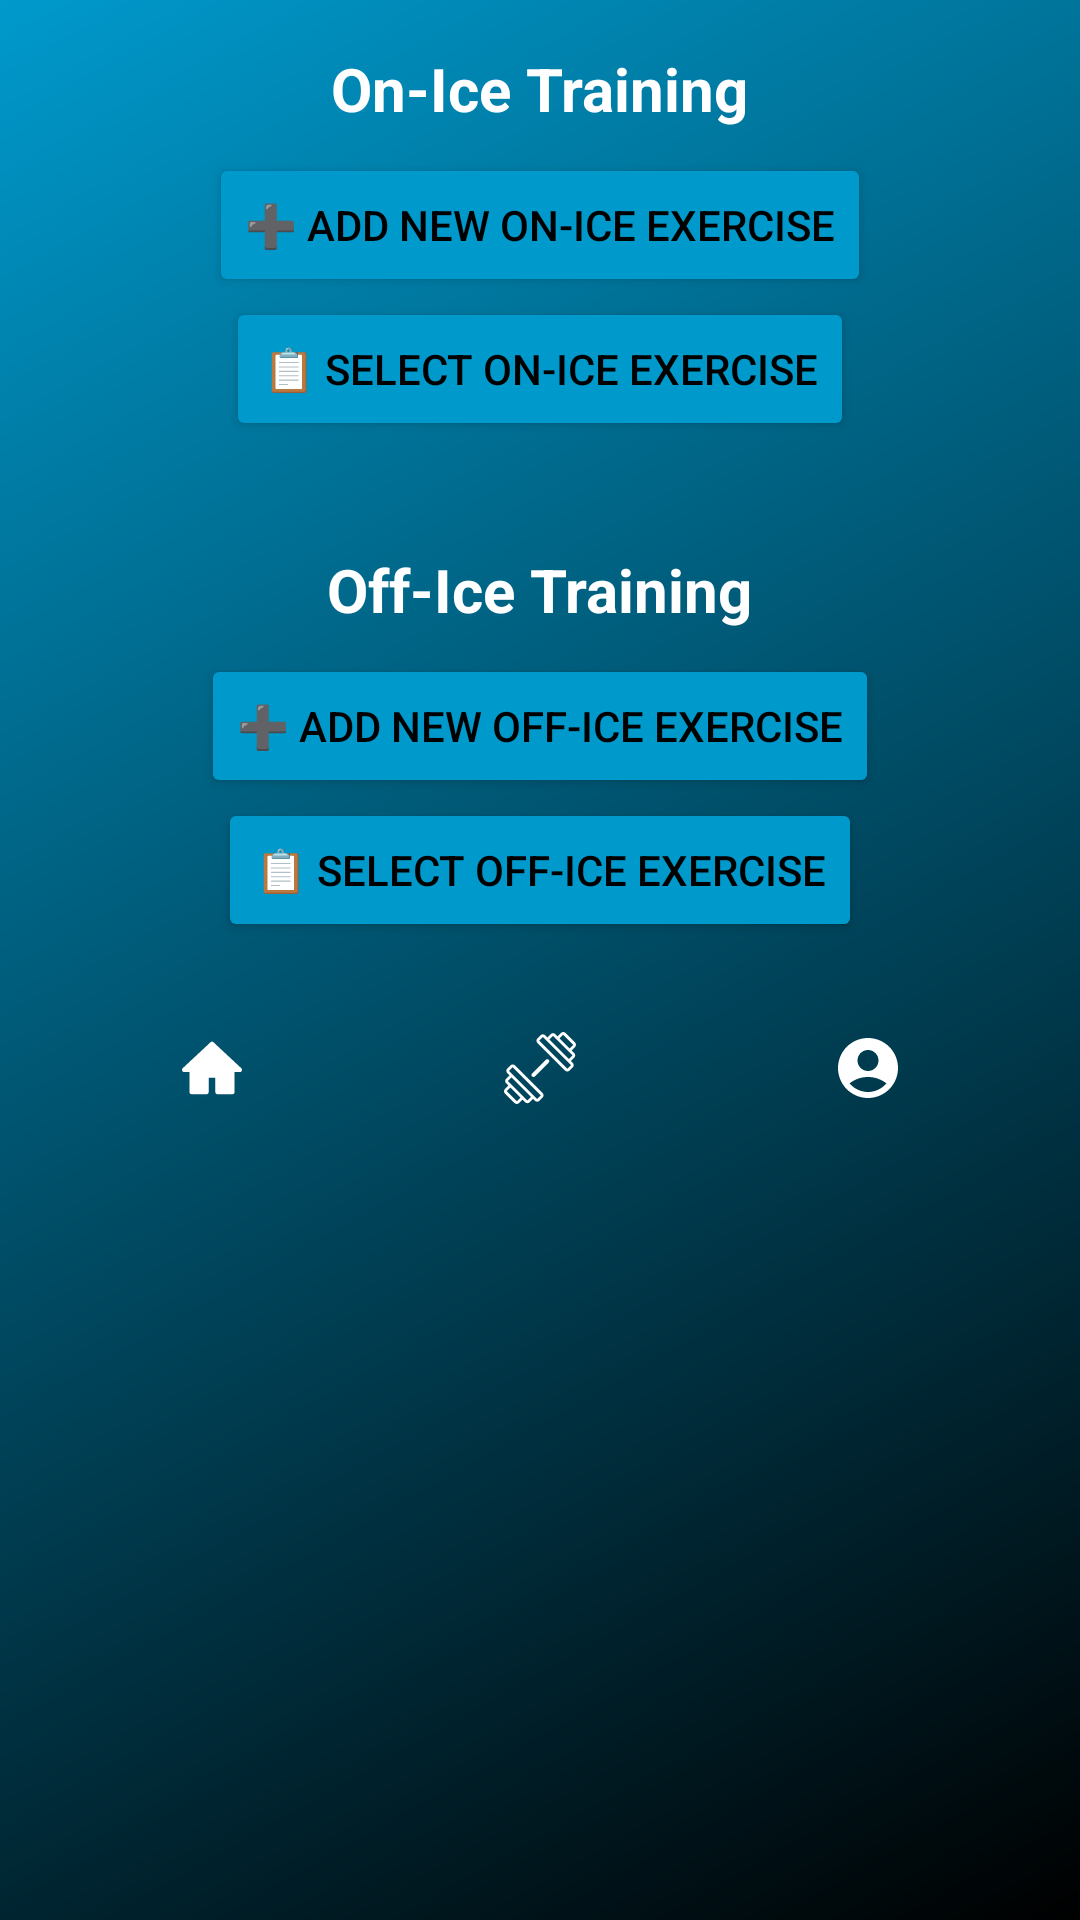

Reconstruct the res/layout file that produces this screen, plus the resources it refers to.
<!-- AndroidManifest.xml: application theme Theme.TrainHockey -->
<!-- res/layout/activity_workout_editor.xml -->
<?xml version="1.0" encoding="utf-8"?>
<ScrollView xmlns:android="http://schemas.android.com/apk/res/android"
    android:layout_width="match_parent"
    android:layout_height="match_parent"
    xmlns:app="http://schemas.android.com/apk/res-auto"
    android:background="@drawable/gradient">

    <LinearLayout
        android:orientation="vertical"
        android:layout_width="match_parent"
        android:layout_height="wrap_content"
        android:padding="16dp">

        <TextView
            android:text="@string/on_ice_training"
            android:textSize="20sp"
            android:textStyle="bold"
            android:textColor="@color/white"
            android:layout_gravity="center"
            android:layout_marginBottom="8dp"
            android:layout_width="wrap_content"
            android:layout_height="wrap_content"/>

        <Button
            android:id="@+id/btnAddNewOnIce"
            android:text="@string/add_new_on_ice_exercise"
            android:layout_width="wrap_content"
            android:layout_height="wrap_content"
            android:backgroundTint="@android:color/holo_blue_dark"
            android:textColor="@color/black"
            android:layout_gravity="center_horizontal"/>

        <Button
            android:id="@+id/btnSelectOnIce"
            android:text="@string/select_on_ice_exercise"
            android:layout_width="wrap_content"
            android:layout_height="wrap_content"
            android:layout_marginBottom="12dp"
            android:layout_gravity="center_horizontal"
            android:backgroundTint="@android:color/holo_blue_dark"
            android:textColor="@color/black" />

        <androidx.recyclerview.widget.RecyclerView
            android:id="@+id/onIceRecyclerView"
            android:layout_width="match_parent"
            android:layout_height="wrap_content"/>

        
        <TextView
            android:text="@string/off_ice_training"
            android:textColor="@color/white"
            android:layout_gravity="center"
            android:textSize="20sp"
            android:textStyle="bold"
            android:layout_marginTop="24dp"
            android:layout_marginBottom="8dp"
            android:layout_width="wrap_content"
            android:layout_height="wrap_content"/>

        <Button
            android:id="@+id/btnAddNewOffIce"
            android:text="@string/add_new_off_ice_exercise"
            android:layout_width="wrap_content"
            android:layout_height="wrap_content"
            android:backgroundTint="@android:color/holo_blue_dark"
            android:textColor="@color/black"
            android:layout_gravity="center_horizontal"/>

        <Button
            android:id="@+id/btnSelectOffIce"
            android:text="@string/select_off_ice_exercise"
            android:layout_width="wrap_content"
            android:layout_height="wrap_content"
            android:layout_marginBottom="12dp"
            android:backgroundTint="@android:color/holo_blue_dark"
            android:layout_gravity="center_horizontal"
            android:textColor="@color/black" />

        <androidx.recyclerview.widget.RecyclerView
            android:id="@+id/offIceRecyclerView"
            android:layout_width="match_parent"
            android:layout_height="wrap_content"/>

        <include
            android:id="@+id/navBar"
            layout="@layout/nav_bar"
            android:layout_width="match_parent"
            android:layout_height="wrap_content"
            app:layout_constraintBottom_toBottomOf="parent"/>

    </LinearLayout>

</ScrollView>
<!-- res/layout/nav_bar.xml (included above) -->
<?xml version="1.0" encoding="utf-8"?>
<androidx.constraintlayout.widget.ConstraintLayout
    xmlns:android="http://schemas.android.com/apk/res/android"
    xmlns:app="http://schemas.android.com/apk/res-auto"
    android:layout_width="match_parent"
    android:layout_height="wrap_content"
    android:paddingTop="8dp"
    android:paddingBottom="8dp"
    android:background="@android:color/transparent">

    <androidx.appcompat.widget.AppCompatImageButton
        android:id="@+id/workoutsButton"
        android:layout_width="0dp"
        android:layout_height="wrap_content"
        android:src="@drawable/dumbbell"
        app:layout_constraintBottom_toBottomOf="parent"
        app:layout_constraintEnd_toStartOf="@id/profileButton"
        app:layout_constraintStart_toEndOf="@id/homeButton"
        app:layout_constraintTop_toTopOf="parent"
        android:backgroundTint="@android:color/transparent"/>

    <androidx.appcompat.widget.AppCompatImageButton
        android:id="@+id/homeButton"
        android:layout_width="0dp"
        android:layout_height="wrap_content"
        android:src="@drawable/house"
        app:layout_constraintStart_toStartOf="parent"
        app:layout_constraintEnd_toStartOf="@id/workoutsButton"
        app:layout_constraintTop_toTopOf="parent"
        app:layout_constraintBottom_toBottomOf="parent"
        android:backgroundTint="@android:color/transparent"/>

    <androidx.appcompat.widget.AppCompatImageButton
        android:id="@+id/profileButton"
        android:layout_width="0dp"
        android:layout_height="wrap_content"
        app:layout_constraintStart_toEndOf="@id/workoutsButton"
        app:layout_constraintEnd_toEndOf="parent"
        app:layout_constraintTop_toTopOf="parent"
        app:layout_constraintBottom_toBottomOf="parent"
        android:outlineAmbientShadowColor="@android:color/white"
        android:src="@drawable/profilevector"
        android:backgroundTint="@android:color/transparent"/>

</androidx.constraintlayout.widget.ConstraintLayout>
<!-- resources referenced by this layout -->
<resources>
  <color name="black">#FF000000</color>
  <color name="white">#FFFFFFFF</color>
  <!-- drawable dumbbell: vector/xml drawable (drawable, 4560 chars, omitted) -->
  <!-- drawable gradient (drawable) -->
  <?xml version="1.0" encoding="utf-8"?>
  <shape xmlns:android="http://schemas.android.com/apk/res/android"
      android:shape="rectangle">
  
      
      <gradient
          android:angle="135"
          android:startColor="@android:color/black"
          android:endColor="@android:color/holo_blue_dark"
          android:type="linear" />
  
      
      <corners android:radius="0dp"/>
  </shape>
  <!-- drawable house (drawable) -->
  <vector xmlns:aapt="http://schemas.android.com/aapt" xmlns:android="http://schemas.android.com/apk/res/android" android:height="24dp" android:viewportHeight="192" android:viewportWidth="192" android:width="24dp">
        
      <path android:fillColor="#FFFFFF" android:pathData="M41.73,160.13v-59.2H22L96,31.86l74,69.07h-19.73v59.2H110.8v-44.4H81.2v44.4z" android:strokeColor="#FFFFFF" android:strokeLineCap="round" android:strokeLineJoin="round" android:strokeWidth="12"/>
      
  </vector>
  <!-- drawable profilevector (drawable) -->
  <vector xmlns:android="http://schemas.android.com/apk/res/android" android:height="24dp" android:tint="#FFFFFF" android:viewportHeight="24" android:viewportWidth="24" android:width="24dp">
        
      <path android:fillColor="#FFFFFF" android:pathData="M12,2C6.48,2 2,6.48 2,12s4.48,10 10,10s10,-4.48 10,-10S17.52,2 12,2zM12,6c1.93,0 3.5,1.57 3.5,3.5S13.93,13 12,13s-3.5,-1.57 -3.5,-3.5S10.07,6 12,6zM12,20c-2.03,0 -4.43,-0.82 -6.14,-2.88C7.55,15.8 9.68,15 12,15s4.45,0.8 6.14,2.12C16.43,19.18 14.03,20 12,20z"/>
      
  </vector>
  <string name="add_new_off_ice_exercise">➕ Add New Off-Ice Exercise</string>
  <string name="add_new_on_ice_exercise">➕ Add New On-Ice Exercise</string>
  <string name="off_ice_training">Off-Ice Training</string>
  <string name="on_ice_training">On-Ice Training</string>
  <string name="select_off_ice_exercise">📋 Select Off-Ice Exercise</string>
  <string name="select_on_ice_exercise">📋 Select On-Ice Exercise</string>
  <style name="Theme.TrainHockey" parent="Theme.Material3.Light.NoActionBar">
          <item name="colorPrimary">@android:color/holo_blue_dark</item>
          <item name="colorOnPrimary">@color/white</item>
          <item name="colorSecondary">@color/black</item>
          <item name="colorOnSecondary">@color/black</item>
          <item name="android:statusBarColor" tools:targetApi="l">?attr/colorPrimary</item>
      </style>
</resources>
